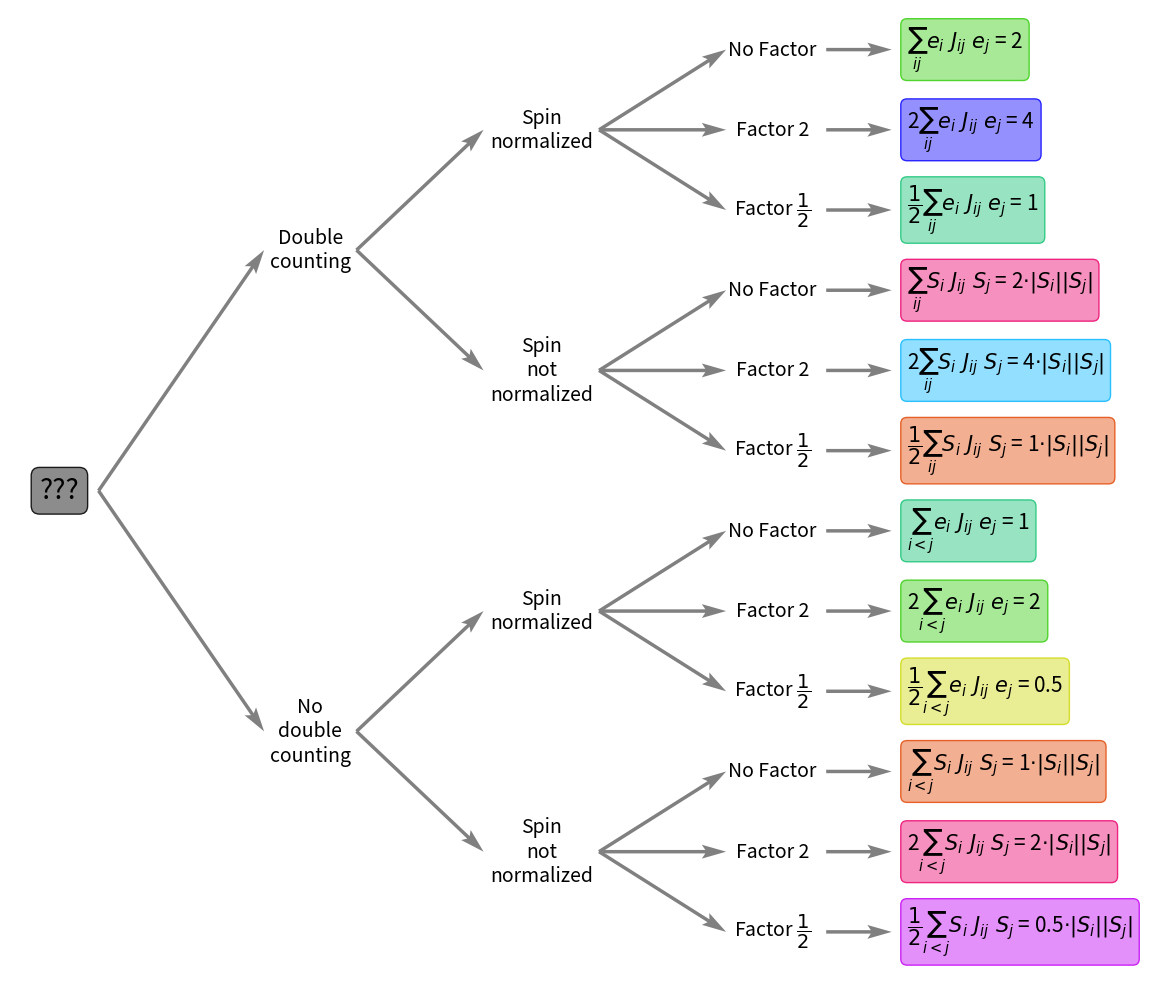

Write Python code to recreate this figure. (Note: this script raises an exception after producing the figure.)
import os

import matplotlib.pyplot as plt
from matplotlib.colors import to_rgb

ROOT_DIR = "."


def plot_notation():
    colors = {
        f"{1}": to_rgb("#33CB86"),
        f"{2}": to_rgb("#50D42E"),
        f"{0.5}": to_rgb("#D5DD2B"),
        f"{1}" + R"$\cdot\vert S_i\vert \vert S_j\vert$": to_rgb("#E66027"),
        f"{2}" + R"$\cdot\vert S_i\vert \vert S_j\vert$": to_rgb("#EE2480"),
        f"{0.5}" + R"$\cdot\vert S_i\vert \vert S_j\vert$": to_rgb("#CB22F6"),
        f"{4}": to_rgb("#2A24FE"),
        f"{4}" + R"$\cdot\vert S_i\vert \vert S_j\vert$": to_rgb("#29C0FF"),
    }
    quiver_style = dict(
        angles="xy",
        scale_units="xy",
        scale=1,
        width=0.003,
        headlength=7,
        headwidth=4,
        headaxislength=6,
        color="grey",
    )
    text_style = dict(va="center", ha="center", fontsize=14)
    delta = 6
    yrange = 25
    ylim = (0, yrange)
    xlim = (0.7 * delta, 5.7 * delta)
    factor_message = ["Factor $\dfrac{1}{2}$", "Factor 2", "No Factor"]
    fig, ax = plt.subplots(figsize=(xlim[1] / 2, ylim[1] / 2))
    ax.text(
        delta,
        yrange / 2,
        "???",
        va="center",
        ha="right",
        fontsize=20,
        bbox=dict(
            boxstyle="round",
            ec=(0.1, 0.1, 0.1, 1),
            fc=(0.1, 0.1, 0.1, 0.5),
        ),
    )
    for dcount in range(2):
        dcount_pos = yrange / 4 * (1 + 2 * dcount)
        message = "Double\ncounting" if dcount else "No\ndouble\ncounting"
        ax.text(2 * delta, dcount_pos, message, **text_style)
        ax.quiver(
            delta + 0.5,
            yrange / 2,
            delta - 1.7,
            dcount_pos - yrange / 2,
            **quiver_style,
        )
        for snorm in range(2):
            snorm_pos = yrange / 8 * (1 + 4 * dcount + 2 * snorm)
            message = "Spin\nnormalized" if snorm else "Spin\nnot\nnormalized"
            ax.text(3 * delta, snorm_pos, message, **text_style)
            ax.quiver(
                2 * delta + 1.2,
                dcount_pos,
                delta - 2.7,
                dcount_pos - snorm_pos,
                **quiver_style,
            )
            for factor in range(3):
                factor_pos = yrange / 24 * (1 + 12 * dcount + 6 * snorm + 2 * factor)

                message = (
                    "Factor $\dfrac{1}{2}$"
                    if factor
                    else 1
                    if 1
                    else "No\nfactor $\dfrac{1}{2}$"
                )
                ax.text(4 * delta, factor_pos, factor_message[factor], **text_style)
                ax.quiver(
                    3 * delta + 1.5,
                    snorm_pos,
                    delta - 2.7,
                    snorm_pos - factor_pos,
                    **quiver_style,
                )
                hamiltonian = ""
                energy = 1.0
                if factor == 0:
                    hamiltonian += "$\dfrac{1}{2}$"
                    energy *= 0.5
                if factor == 1:
                    hamiltonian += "2"
                    energy *= 2
                if dcount:
                    hamiltonian += "$\sum_{ij}$"
                    energy *= 2
                else:
                    hamiltonian += "$\sum_{i<j}$"
                if int(energy) != energy:
                    energy = f"{energy}"
                else:
                    energy = f"{energy:.0f}"
                if snorm:
                    hamiltonian += "$e_i\ J_{ij}\ e_j$"
                    conv_factor = f"{energy}"
                else:
                    hamiltonian += "$S_i\ J_{ij}\ S_j$"
                    conv_factor = f"{energy}" + R"$\cdot\vert S_i\vert \vert S_j\vert$"
                hamiltonian += f" = {conv_factor}"
                ax.text(
                    4 * delta + 3.5,
                    factor_pos,
                    hamiltonian,
                    va="center",
                    ha="left",
                    fontsize=15,
                    bbox=dict(
                        boxstyle="round",
                        ec=(*colors[conv_factor], 1),
                        fc=(*colors[conv_factor], 0.5),
                    ),
                )
                ax.quiver(
                    4 * delta + 1.4,
                    factor_pos,
                    1.7,
                    0,
                    **quiver_style,
                )

    ax.set_ylim(*ylim)
    ax.set_xlim(*xlim)
    ax.set_aspect(1)
    ax.axis("off")
    filename = os.path.join(ROOT_DIR, "docs", "source", "img", "notation-tree.png")
    plt.savefig(filename, dpi=300, bbox_inches="tight")


if __name__ == "__main__":
    plot_notation()
